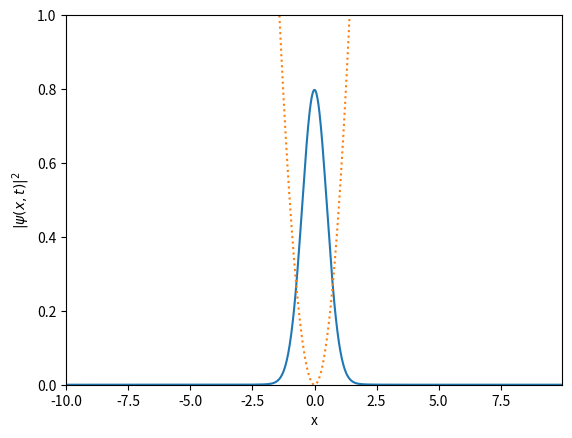

This chart was generated by the following Python code:
import numpy as np
import matplotlib.pyplot as plt
from matplotlib import animation
from numpy.fft import fft, ifft #Fast fourier transform and inverse fast fourier transform

# Parameters
hbar = 1.0
m = 1.0
g = 0          # Interaction strength
dt = 0.01           # Time step
t_max = 100          # Maximum time for simulation
L = 20.0            # x size
N = 1000           # Number of grid points
dx = L / N
x = np.linspace(-L/2, L/2 - dx, N) # Not including the last point to avoid overlap in the np.fft

# Initial wavefunction: ground state Gaussian
psi_ini = np.exp(-x**2) 

# Normalization of the initial wavefunction
psi_x = psi_ini / np.sqrt(np.sum(np.abs(psi_ini)**2) * dx)

# Store initial wavefunction data for animation
data = [psi_x.copy()]

# Potential: harmonic trap
V_x = 0.5 * m * x**2

# k values
#k = 2 * np.pi * np.fft.fftshift(np.fft.fftfreq(N, d=dx))
k = 2 * np.pi * np.fft.fftshift(np.fft.fftfreq(N, d=dx))/L


# Evolution operators
def kinetic(dt):
    return np.exp(1j*(hbar * k**2 * dt) / (2 * m))

def nonlinear(psi_x, dt):
    return np.exp(-1j*(dt / hbar) * (V_x + g * np.abs(psi_x)**2))

# Time evolution step using Split-Step Fourier method
def evolve(psi_x, dt):
    psi_1 = fft(psi_x)
    psi_2 = psi_1 * kinetic(dt / 2)
    psi_3 = ifft(psi_2)
    psi_4 = psi_3 * nonlinear(psi_3, dt)
    psi_5 = fft(psi_4)
    psi_6 = psi_5 * kinetic(dt / 2)
    psi_x = ifft(psi_6)
    # Normalize
    norm = np.sqrt(np.sum(np.abs(psi_x)**2) * dx)
    return psi_x / norm


# Simulation
timesteps = int(t_max / dt)
for i in range(timesteps):
    psi_x = evolve(psi_x, dt)
    data.append(psi_x.copy())



# Plot
fig, ax = plt.subplots()
line, = ax.plot(x, np.abs(data[40])**2)
ax.set_ylim(0, 1)
ax.set_xlim(x[0], x[-1])
ax.set_xlabel("x")
ax.set_ylabel(r"$|\psi(x,t)|^2$")
title = ax.set_title("")


plt.plot( x, V_x,linestyle=':')


# ani = animation.FuncAnimation(fig, animate, frames=len(data), interval=10)


plt.show()
